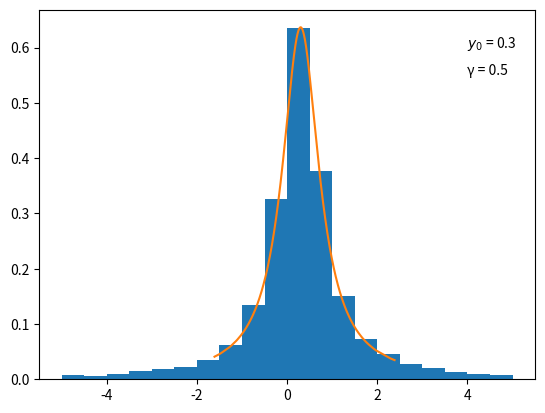

This chart was generated by the following Python code:
#!/usr/bin/python3
# -*- coding: utf-8 -*-

import cmath as math
import random as random
import matplotlib.pyplot as plt
import numpy as np

N = 5000
X = []
Y = []
density = []
x0 = y0 = .3
gamma = .5

def f(y):
    return (1/(math.pi*gamma*(1+((y-y0)/gamma)**2)))

# odwrotnosc dystrybuanty
def F(x):
    return gamma*math.tan((math.pi/2)*(2*x - 1))+x0

def warSum(N, result, u):
    value = 0
    for i in range(1, N):
        value += (result[i]-u)**2
    return value

X = np.random.normal(y0, gamma, N)
X = np.sort_complex(X)

for x in X:
    Y.append(F(x))

for x in X:
    density.append(f(x))

plt.text(4, 0.6, r'$y_0$ = {}'.format(y0))
plt.text(4, 0.55, '\u03B3 = {}'.format(gamma))
plt.hist(Y, range=[-5, 5], density=True, bins=20)
plt.plot(X, density)
plt.show()

avg = sum(Y)/N
wariancja = 1/N * warSum(N, Y, avg)
print("avg = ", avg)
print("wariancja = ", wariancja)